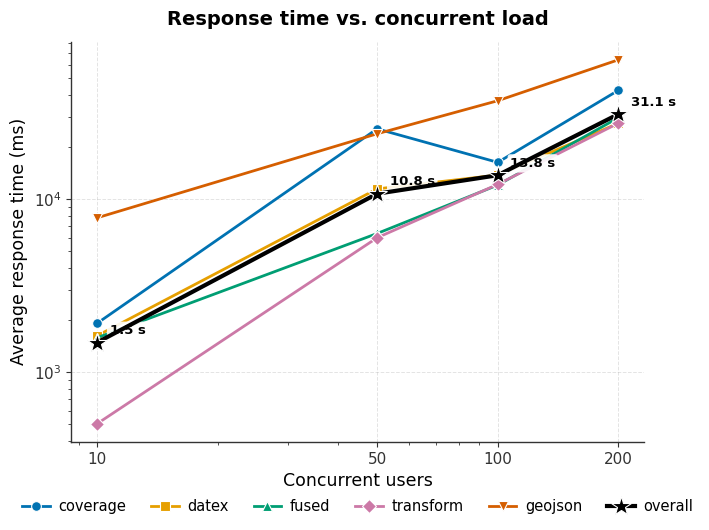

Recreate this plot in Python. (Note: this script raises an exception after producing the figure.)
"""Publication-quality charts for the technical evaluation.

Renders each figure as 300-DPI PNG + PDF (vector) + SVG (vector), with generous
spacing, legends below the axes, deslined frames and high-contrast markers.
Run:  .venv/bin/python docs/technical_evaluation/plot_charts.py
"""
from __future__ import annotations

import matplotlib

matplotlib.use("Agg")
import matplotlib.pyplot as plt
from matplotlib.lines import Line2D

OUT = "docs/technical_evaluation/charts"
DPI = 400
USERS = [10, 50, 100, 200]

AVG = {
    "coverage":  [1916, 25562, 16358, 42707],
    "datex":     [1624, 11489, 13812, 27541],
    "fused":     [1582, 6343, 12091, 29639],
    "transform": [503, 5993, 12208, 27581],
    "geojson":   [7815, 23939, 37181, 64119],
    "TOTAL":     [1484, 10777, 13783, 31104],
}
THR = {
    "coverage":  [1.50, 0.56, 1.4, 1.0],
    "datex":     [1.60, 1.20, 1.5, 1.3],
    "fused":     [1.60, 1.30, 1.5, 1.3],
    "transform": [1.60, 1.30, 1.5, 1.3],
    "geojson":   [0.13, 0.18, 0.24, 0.29],
    "TOTAL":     [5.5, 4.0, 5.2, 4.5],
}
ERR_TOTAL = [0.0, 0.0, 0.0, 0.12]
PCTL_200 = {
    "coverage":  (42707, 75563, 77506),
    "datex":     (27541, 73996, 76311),
    "fused":     (29639, 75310, 77490),
    "transform": (27581, 67118, 73756),
    "geojson":   (64119, 79805, 84211),
}

plt.rcParams.update({
    "figure.dpi": DPI, "savefig.dpi": DPI,
    "font.family": "DejaVu Sans", "font.size": 12,
    "axes.titlesize": 14, "axes.titleweight": "bold", "axes.titlepad": 12,
    "axes.labelsize": 12.5, "axes.edgecolor": "#333", "axes.linewidth": 1.0,
    "axes.spines.top": False, "axes.spines.right": False,
    "xtick.labelsize": 11, "ytick.labelsize": 11, "xtick.color": "#333", "ytick.color": "#333",
    "axes.grid": True, "grid.alpha": 0.35, "grid.linestyle": "--", "grid.linewidth": 0.7,
    "axes.axisbelow": True, "legend.frameon": False, "legend.fontsize": 10.5,
    "lines.linewidth": 2.0, "lines.markersize": 7,
})
C = {"coverage": "#0072B2", "datex": "#E69F00", "fused": "#009E73",
     "transform": "#CC79A7", "geojson": "#D55E00", "TOTAL": "#000000"}
MK = {"coverage": "o", "datex": "s", "fused": "^", "transform": "D", "geojson": "v"}
LAB = {"coverage": "coverage", "datex": "datex", "fused": "fused",
       "transform": "transform", "geojson": "geojson", "TOTAL": "overall"}
LBLBOX = dict(boxstyle="round,pad=0.2", fc="white", ec="none", alpha=0.9)


def save(fig, name):
    for ext in ("png", "pdf", "svg"):
        fig.savefig(f"{OUT}/{name}.{ext}", dpi=DPI, bbox_inches="tight", pad_inches=0.28)
    plt.close(fig)


def legend_below(ax, ncol):
    ax.legend(loc="upper center", bbox_to_anchor=(0.5, -0.11), ncol=ncol,
              handlelength=1.9, columnspacing=1.7, handletextpad=0.6)


def chart1_latency():
    fig, ax = plt.subplots(figsize=(7.4, 5.2))
    for ep in ["coverage", "datex", "fused", "transform", "geojson"]:
        ax.plot(USERS, AVG[ep], marker=MK[ep], color=C[ep], label=LAB[ep],
                mec="white", mew=0.8)
    ax.plot(USERS, AVG["TOTAL"], marker="*", color=C["TOTAL"], label=LAB["TOTAL"],
            lw=3.0, ms=15, mec="white", mew=0.8, zorder=5)
    ax.set_xscale("log"); ax.set_yscale("log")
    ax.set_xticks(USERS); ax.set_xticklabels(USERS)
    ax.set_xlabel("Concurrent users"); ax.set_ylabel("Average response time (ms)")
    ax.set_title("Response time vs. concurrent load")
    for u, v in zip(USERS, AVG["TOTAL"]):
        ax.annotate(f"{v/1000:.1f} s", (u, v), textcoords="offset points", xytext=(9, 6),
                    ha="left", fontsize=9.5, fontweight="bold", bbox=LBLBOX)
    legend_below(ax, 6)
    save(fig, "1_latency_vs_load")


def chart2_throughput():
    fig, ax = plt.subplots(figsize=(7.4, 5.2))
    for ep in ["coverage", "datex", "fused", "transform", "geojson"]:
        ax.plot(USERS, THR[ep], marker=MK[ep], color=C[ep], label=LAB[ep],
                mec="white", mew=0.8)
    ax.plot(USERS, THR["TOTAL"], marker="*", color=C["TOTAL"], label=LAB["TOTAL"],
            lw=3.0, ms=15, mec="white", mew=0.8, zorder=5)
    ax.axhline(4.8, color="#888", ls=":", lw=1.6)
    ax.text(11, 5.2, "capacity ceiling ~4.8 req/s", color="#555", fontsize=9.5)
    ax.set_xscale("log"); ax.set_xticks(USERS); ax.set_xticklabels(USERS)
    ax.set_xlabel("Concurrent users"); ax.set_ylabel("Throughput (requests / s)")
    ax.set_title("Throughput vs. concurrent load")
    for u, v in zip(USERS, THR["TOTAL"]):
        ax.annotate(f"{v:g}", (u, v), textcoords="offset points", xytext=(9, 6),
                    ha="left", fontsize=9.5, fontweight="bold", bbox=LBLBOX)
    legend_below(ax, 6)
    save(fig, "2_throughput_vs_load")


def chart3_percentiles():
    eps = list(PCTL_200.keys())
    avg = [PCTL_200[e][0] for e in eps]
    p95 = [PCTL_200[e][1] for e in eps]
    p99 = [PCTL_200[e][2] for e in eps]
    x = range(len(eps)); w = 0.26
    fig, ax = plt.subplots(figsize=(7.4, 5.2))
    ax.bar([i - w for i in x], avg, w, label="average", color="#0072B2", edgecolor="white", lw=0.6)
    ax.bar(list(x), p95, w, label="95th percentile", color="#E69F00", edgecolor="white", lw=0.6)
    ax.bar([i + w for i in x], p99, w, label="99th percentile", color="#D55E00", edgecolor="white", lw=0.6)
    ax.set_xticks(list(x)); ax.set_xticklabels([LAB[e] for e in eps], rotation=0, fontsize=10.5)
    ax.set_ylabel("Response time (ms)"); ax.set_yscale("log")
    ax.set_title("Latency distribution at 200 concurrent users")
    legend_below(ax, 3)
    save(fig, "3_percentiles_200users")


def chart4_errors():
    fig, ax = plt.subplots(figsize=(6.0, 4.4))
    bars = ax.bar([str(u) for u in USERS], ERR_TOTAL,
                  color=["#009E73", "#009E73", "#009E73", "#D55E00"], width=0.6,
                  edgecolor="white", lw=0.8)
    ax.set_xlabel("Concurrent users"); ax.set_ylabel("Error rate (%)")
    ax.set_title("Failed requests vs. concurrent load"); ax.set_ylim(0, 0.17)
    for b, v in zip(bars, ERR_TOTAL):
        ax.text(b.get_x() + b.get_width() / 2, v + 0.006, f"{v:.2f}%",
                ha="center", fontsize=11, fontweight="bold")
    save(fig, "4_error_rate_vs_load")


def chart5_health():
    fig, ax = plt.subplots(figsize=(5.6, 4.2))
    bars = ax.bar(["before fix", "after fix"], [13000, 200],
                  color=["#D55E00", "#009E73"], width=0.5, edgecolor="white", lw=0.8)
    ax.set_yscale("log"); ax.set_ylabel("Response time (ms, log scale)")
    ax.set_title("/health: cached row-counts")
    for b, v in zip(bars, [13000, 200]):
        ax.text(b.get_x() + b.get_width() / 2, v * 1.20, f"{v/1000:g} s",
                ha="center", fontsize=11.5, fontweight="bold")
    ax.annotate("", xy=(1, 235), xytext=(0, 8200),
                arrowprops=dict(arrowstyle="->", color="black", lw=2.0))
    ax.text(0.5, 2400, "~65× faster", ha="center", fontsize=13, fontweight="bold", color="#333",
            bbox=LBLBOX)
    save(fig, "5_health_before_after")


if __name__ == "__main__":
    chart1_latency(); chart2_throughput(); chart3_percentiles()
    chart4_errors(); chart5_health()
    print("wrote 5 figures (png+pdf+svg) to", OUT)
